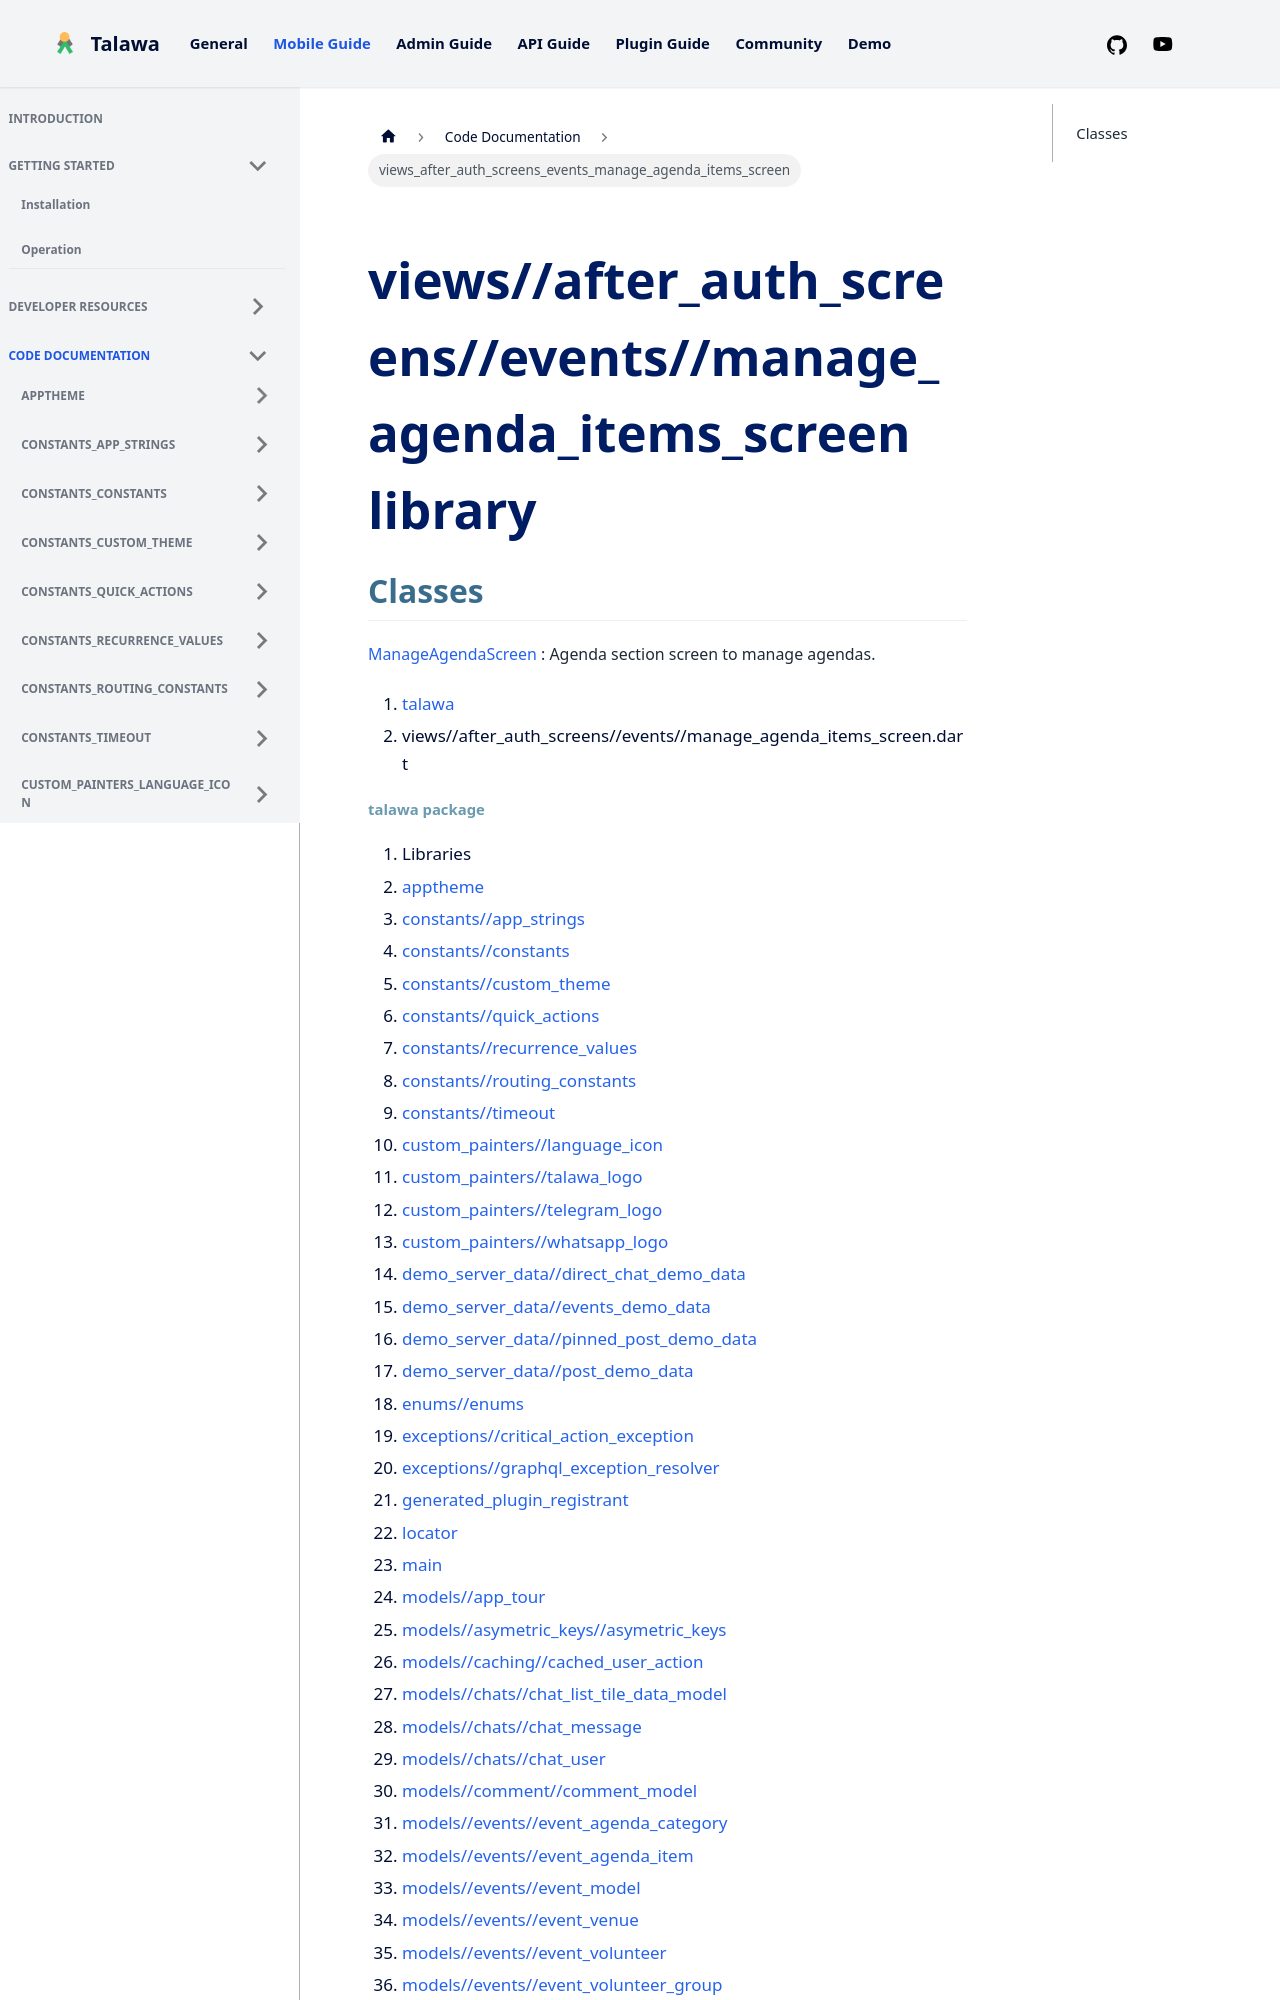

repository: PalisadoesFoundation/talawa · page: docs/auto-docs/views_after_auth_screens_events_manage_agenda_items_screen/index.html · generator: docusaurus

---
title: "views_after_auth_screens_events_manage_agenda_items_screen"
---


<div>

# views//after_auth_screens//events//manage_agenda_items_screen library

</div>


## Classes

[ManageAgendaScreen](../views_after_auth_screens_events_manage_agenda_items_screen/ManageAgendaScreen-class.md)
:   Agenda section screen to manage agendas.







1.  [talawa](../index.md)
2.  views//after_auth_screens//events//manage_agenda_items_screen.dart
